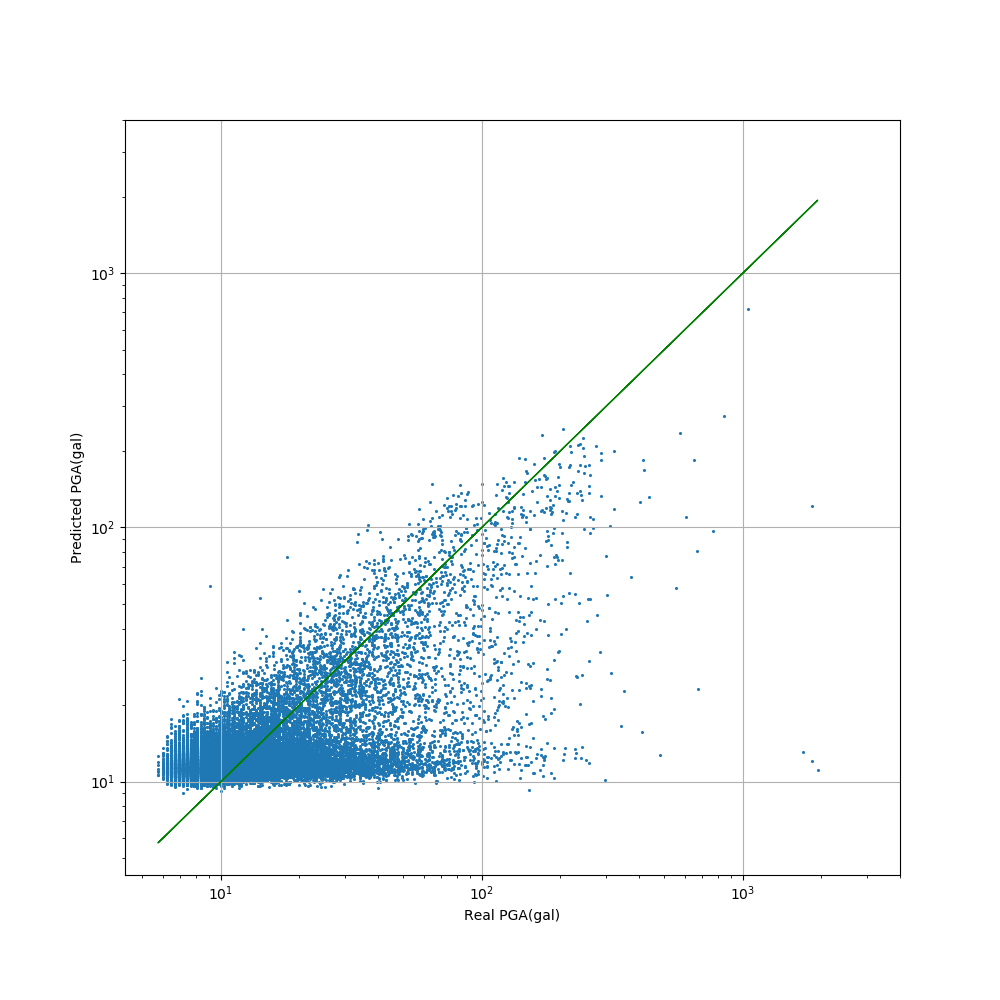

Values plotted in this chart, from the file beside it:
realY, Predicted PGA
77.33, 62.54
10.53, 12.23
8.379, 11.35
9.815, 10.91
8.379, 11.01
10.29, 12.27
7.9, 11.66
14.12, 15.23
20.11, 13.02
10.29, 13.67
11.73, 13.41
7.9, 11.51
8.14, 11.71
11.01, 12.9
8.14, 11.25
9.337, 10.43
8.858, 12.42
5.985, 11.77
9.097, 11.88
10.53, 10.58
11.97, 11.13
13.65, 11.63
9.576, 12.21
8.379, 12.19
19.15, 10.89
7.421, 12.72
8.379, 22.81
63.68, 59.14
41.66, 12.73
9.576, 12.82
11.01, 11.36
7.9, 11.22
11.25, 11.34
10.05, 14.22
12.21, 12.53
7.661, 11.05
8.379, 11.58
10.77, 12.09
12.93, 10.77
51.71, 12.88
40.46, 21
9.576, 10.71
15.32, 12.26
34.23, 36.9
7.182, 10.33
6.703, 10.96
9.576, 11.77
9.337, 12.3
11.73, 10.88
6.943, 11.44
9.097, 12.61
7.182, 11.89
8.379, 11.92
9.337, 12
9.576, 10.63
13.41, 14.34
11.73, 11.3
9.337, 14.78
8.858, 11.29
7.421, 14.68
... 27,283 more rows
